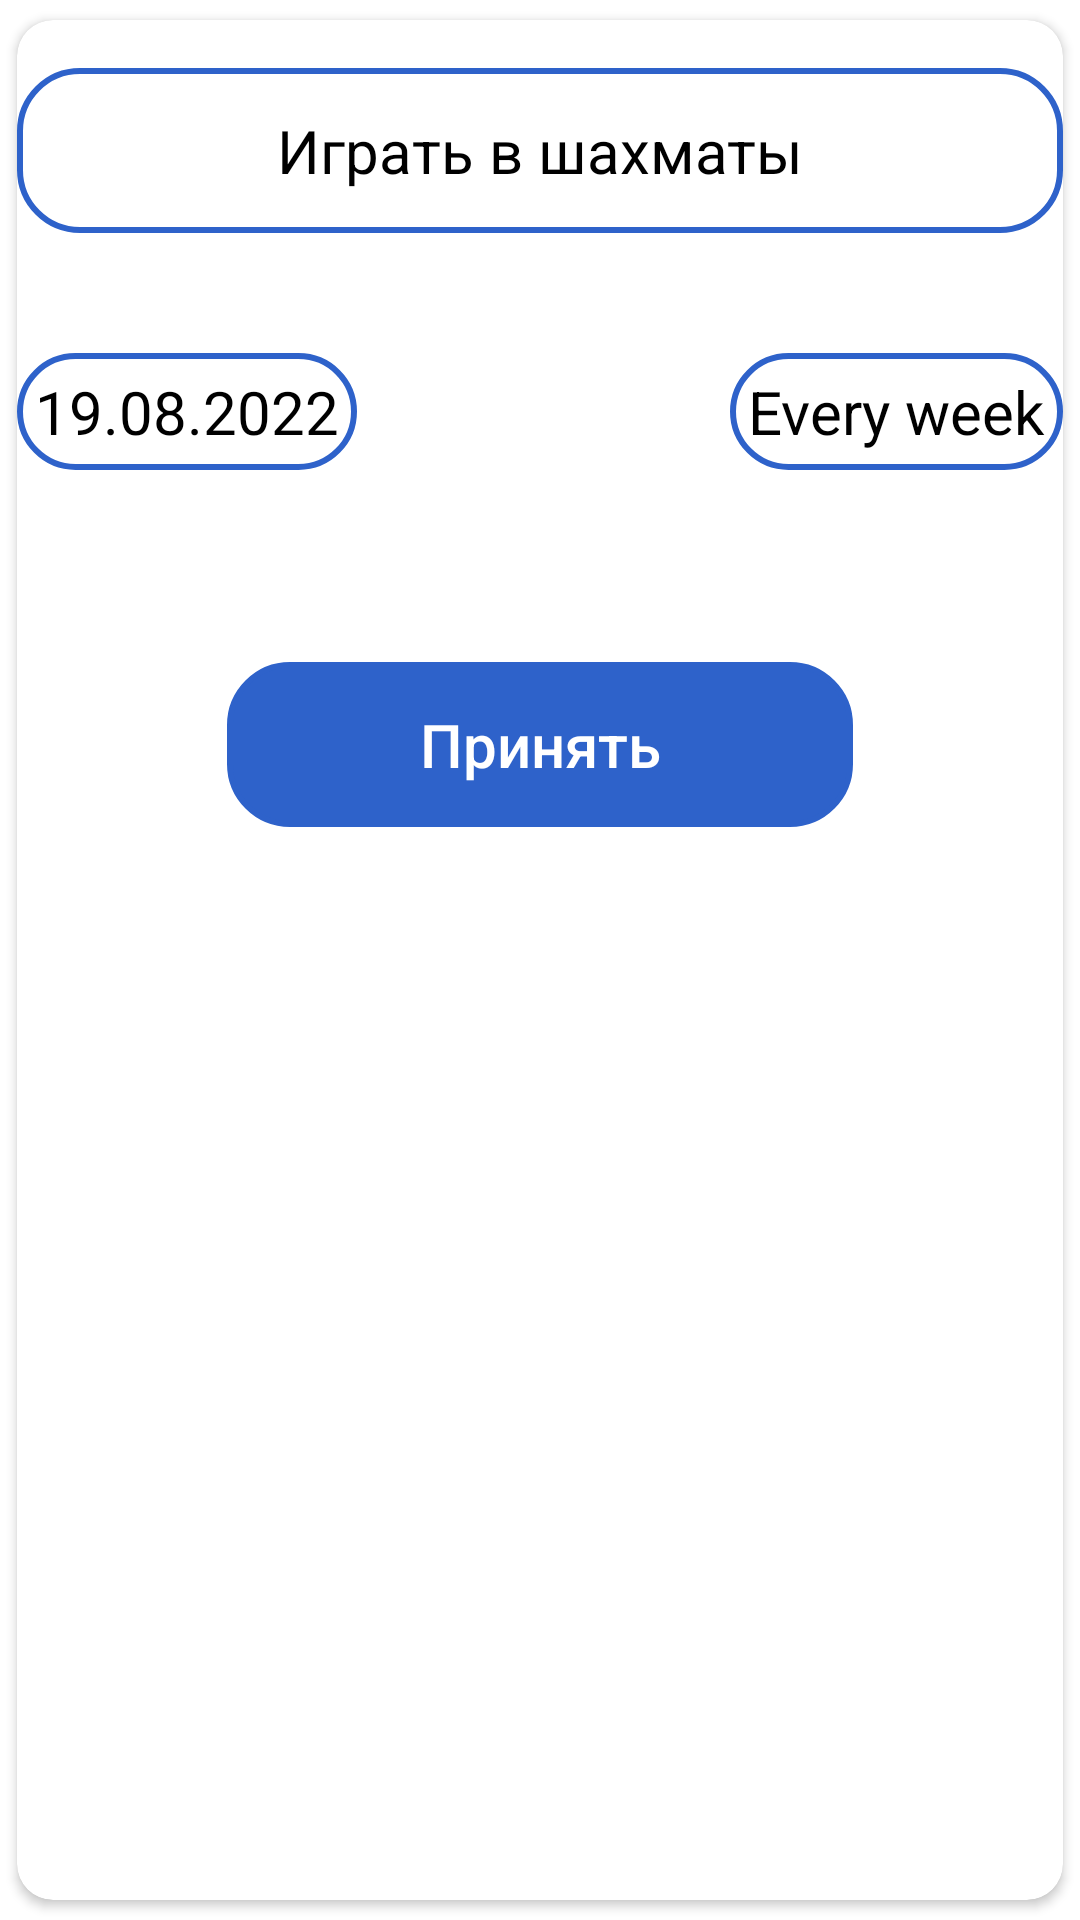

Produce the Android XML layout that renders to this screen, including the resource entries it uses.
<!-- AndroidManifest.xml: application theme Theme.Android2Hw1 -->
<!-- res/layout/fragment_dialog.xml -->
<?xml version="1.0" encoding="utf-8"?>
<androidx.cardview.widget.CardView xmlns:android="http://schemas.android.com/apk/res/android"
    xmlns:app="http://schemas.android.com/apk/res-auto"
    android:id="@+id/bottom_con"
    android:layout_width="match_parent"
    android:layout_height="wrap_content"
    android:layout_gravity="center_horizontal|center_vertical"
    android:layout_marginLeft="10dp"
    android:layout_marginTop="20dp"
    android:layout_marginRight="10dp"
    app:cardCornerRadius="12dp"
    app:cardUseCompatPadding="true">

    <androidx.constraintlayout.widget.ConstraintLayout
        android:layout_width="match_parent"
        android:layout_height="333dp">


        <EditText
            android:id="@+id/task_ed"
            style="@style/EditTextTask"
            android:background="@drawable/oval"
            android:gravity="center"
            android:hint="Играть в шахматы"
            android:textColorHint="@color/black"
            app:layout_constraintStart_toStartOf="parent"
            app:layout_constraintTop_toTopOf="parent" />


        <TextView
            android:id="@+id/choose_date_tv"
            style="@style/DueDate"
            android:layout_marginTop="40dp"
            android:background="@drawable/oval"
            android:text="19.08.2022"
            app:drawableEndCompat="@drawable/ic_calendar"
            app:layout_constraintStart_toStartOf="parent"
            app:layout_constraintTop_toBottomOf="@id/task_ed" />


        <TextView
            android:id="@+id/choose_repeat_tv"
            style="@style/DueDate"
            android:layout_marginTop="40dp"
            android:background="@drawable/oval"
            android:text="@string/every_week"
            app:drawableEndCompat="@drawable/ic_arrow_down"
            app:layout_constraintEnd_toEndOf="parent"
            app:layout_constraintTop_toBottomOf="@id/task_ed" />

        <androidx.appcompat.widget.AppCompatButton
            android:id="@+id/apply_btn"
            style="@style/EditTextTask"
            android:layout_marginHorizontal="70dp"
            android:layout_marginVertical="22dp"
            android:background="@drawable/oval"
            android:backgroundTint="@color/teal_200"
            android:text="Принять"
            android:textAllCaps="false"
            android:textColor="@color/white"
            app:layout_constraintBottom_toBottomOf="parent"
            app:layout_constraintStart_toStartOf="parent"
            app:layout_constraintTop_toBottomOf="@id/choose_date_tv" />


    </androidx.constraintlayout.widget.ConstraintLayout>


</androidx.cardview.widget.CardView>
<!-- resources referenced by this layout -->
<resources>
  <color name="black">#FF000000</color>
  <color name="teal_200">#2E62CA</color>
  <color name="white">#FFFFFFFF</color>
  <!-- drawable oval (drawable) -->
  <?xml version="1.0" encoding="utf-8"?>
  <shape xmlns:android="http://schemas.android.com/apk/res/android">
      <corners
          android:bottomLeftRadius="20dp"
          android:bottomRightRadius="20dp"
          android:topLeftRadius="20dp"
          android:topRightRadius="20dp"
  
  
          />
      <stroke
          android:width="2dp"
          android:color="@color/teal_200" />
  </shape>
  <string name="every_week">Every week</string>
  <style name="DueDate">
          <item name="android:layout_width">wrap_content</item>
          <item name="android:layout_height">wrap_content</item>
          <item name="android:layout_marginTop">8dp</item>
          <item name="android:drawablePadding">14dp</item>
          <item name="android:padding">6dp</item>
          <item name="android:textColor">@android:color/black</item>
          <item name="android:textSize">20sp</item>
      </style>
  <style name="EditTextTask">
          <item name="android:layout_width">match_parent</item>
          <item name="android:layout_height">wrap_content</item>
          <item name="android:layout_marginTop">16dp</item>
          <item name="android:textColor">@color/black</item>
          <item name="android:textSize">20sp</item>
          <item name="android:padding">14dp</item>
      </style>
  <style name="Theme.Android2Hw1" parent="Theme.MaterialComponents.DayNight.DarkActionBar">
          
          <item name="colorPrimary">@color/purple_500</item>
          <item name="colorPrimaryVariant">@color/purple_700</item>
          <item name="colorOnPrimary">@color/white</item>
          
          <item name="colorSecondary">@color/teal_200</item>
          <item name="colorSecondaryVariant">@color/teal_700</item>
          <item name="colorOnSecondary">@color/black</item>
          
          <item name="android:statusBarColor" tools:targetApi="l">?attr/colorPrimaryVariant</item>
          
      </style>
  <color name="purple_500">#6C70D5</color>
  <color name="purple_700">#FF3700B3</color>
  <color name="teal_700">#FF018786</color>
</resources>
